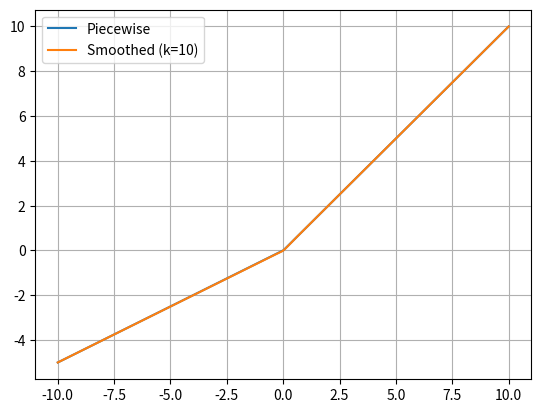

This figure's Python source:
#%%
import numpy as np
import matplotlib.pyplot as plt

def sigmoid(x, x0=0, k=1, A=1):
    """
    Sigmoid function.

    Args:
        x (float): Input value.
        x0 (float): x-value of the sigmoid's midpoint.
        k (float): steepness of the curve.
        A (float): maximum value of the curve.

    Returns:
        float: Output value of the sigmoid function.
    """
    return A / (1 + np.exp(-k * (x - x0)))

def f1(x):
    return 0.5*x
def f2(x):
    return x
def smoothed(x, k):
    s = sigmoid(x, k=k)
    return (1-s)*f1(x) + s*f2(x)

x = np.linspace(-10, 10, 10000)
k = 10

piecewise = np.where(
    x < 0,
    f1(x),
    f2(x)
)

plt.plot(x, piecewise, label='Piecewise')
plt.plot(x, smoothed(x, k), label=f'Smoothed (k={k})')
plt.grid()
plt.legend()
plt.show()
# %%
